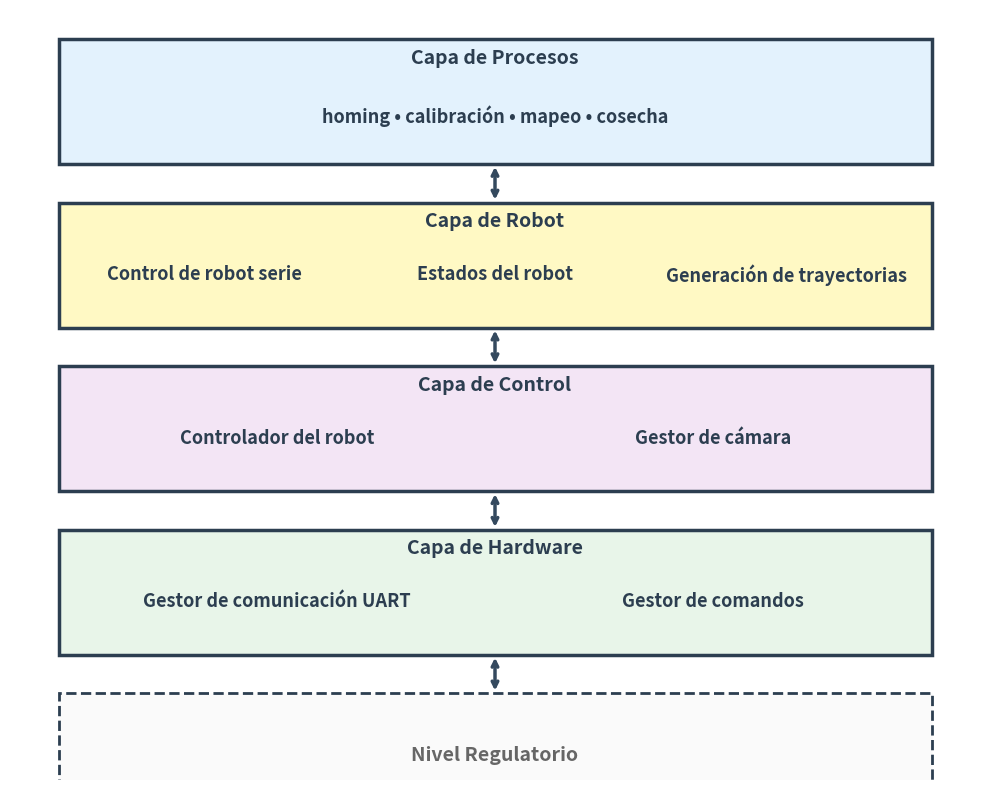

Reproduce this figure in Python.
"""
Script para generar diagrama de arquitectura modular del nivel supervisor.
Basado en el código real del sistema CLAUDIO.
Genera la imagen: arquitectura_modulos_supervisor.png
"""

import matplotlib.pyplot as plt
import matplotlib.patches as patches
from matplotlib.patches import FancyBboxPatch, FancyArrowPatch
import os

# Crear directorio si no existe
os.makedirs('imagenes', exist_ok=True)

# Crear figura más compacta
fig, ax = plt.subplots(1, 1, figsize=(10, 8))
ax.set_xlim(0, 10)
ax.set_ylim(0, 8)
ax.axis('off')

# Colores profesionales para tesis
color_procesos = '#E3F2FD'     # Azul muy claro
color_robot = '#FFF9C4'        # Amarillo claro
color_control = '#F3E5F5'      # Púrpura claro
color_hardware = '#E8F5E9'     # Verde claro
color_borde = '#2C3E50'        # Azul oscuro
color_flecha = '#34495E'       # Gris oscuro

# Dimensiones base - más compactas
layer_width = 9
layer_height = 1.3
x_start = 0.5
y_spacing = 0.4

# ==================== CAPA 4: PROCESOS (Top) ====================
y_procesos = 6.4
rect_procesos = FancyBboxPatch((x_start, y_procesos), layer_width, layer_height,
                               boxstyle="square,pad=0",
                               edgecolor=color_borde, facecolor=color_procesos,
                               linewidth=2.5, zorder=2)
ax.add_patch(rect_procesos)

# Título de capa
ax.text(x_start + layer_width/2, y_procesos + layer_height - 0.2,
        'Capa de Procesos',
        ha='center', va='center', fontsize=14, fontweight='bold',
        color=color_borde)

# Descripción de procesos
ax.text(x_start + layer_width/2, y_procesos + layer_height/2 - 0.15,
        'homing • calibración • mapeo • cosecha',
        ha='center', va='center', fontsize=13, fontweight='bold',
        color=color_borde)

# ==================== CAPA 3: ROBOT ====================
y_robot = y_procesos - layer_height - y_spacing
rect_robot = FancyBboxPatch((x_start, y_robot), layer_width, layer_height,
                           boxstyle="square,pad=0",
                           edgecolor=color_borde, facecolor=color_robot,
                           linewidth=2.5, zorder=2)
ax.add_patch(rect_robot)

# Título de capa
ax.text(x_start + layer_width/2, y_robot + layer_height - 0.2,
        'Capa de Robot',
        ha='center', va='center', fontsize=14, fontweight='bold',
        color=color_borde)

# Módulos de robot (3 módulos lado a lado) - centrados
robot_modules = ['Control de robot serie', 'Estados del robot', 'Generación de trayectorias']
module_width = layer_width / 3
for i, name in enumerate(robot_modules):
    x_pos = x_start + (i + 0.5) * module_width
    ax.text(x_pos, y_robot + layer_height/2 - 0.1, name,
            ha='center', va='center', fontsize=13, fontweight='bold',
            color=color_borde)

# ==================== CAPA 2: CONTROL ====================
y_control = y_robot - layer_height - y_spacing
rect_control = FancyBboxPatch((x_start, y_control), layer_width, layer_height,
                             boxstyle="square,pad=0",
                             edgecolor=color_borde, facecolor=color_control,
                             linewidth=2.5, zorder=2)
ax.add_patch(rect_control)

# Título de capa
ax.text(x_start + layer_width/2, y_control + layer_height - 0.2,
        'Capa de Control',
        ha='center', va='center', fontsize=14, fontweight='bold',
        color=color_borde)

# Módulos de control (2 módulos) - centrados
control_modules = ['Controlador del robot', 'Gestor de cámara']
module_width = layer_width / 2
for i, name in enumerate(control_modules):
    x_pos = x_start + (i + 0.5) * module_width
    ax.text(x_pos, y_control + layer_height/2 - 0.1, name,
            ha='center', va='center', fontsize=13, fontweight='bold',
            color=color_borde)

# ==================== CAPA 1: HARDWARE ====================
y_hardware = y_control - layer_height - y_spacing
rect_hardware = FancyBboxPatch((x_start, y_hardware), layer_width, layer_height,
                              boxstyle="square,pad=0",
                              edgecolor=color_borde, facecolor=color_hardware,
                              linewidth=2.5, zorder=2)
ax.add_patch(rect_hardware)

# Título de capa
ax.text(x_start + layer_width/2, y_hardware + layer_height - 0.2,
        'Capa de Hardware',
        ha='center', va='center', fontsize=14, fontweight='bold',
        color=color_borde)

# Módulos de hardware (2 módulos) - centrados
hardware_modules = ['Gestor de comunicación UART', 'Gestor de comandos']
module_width = layer_width / 2
for i, name in enumerate(hardware_modules):
    x_pos = x_start + (i + 0.5) * module_width
    ax.text(x_pos, y_hardware + layer_height/2 - 0.1, name,
            ha='center', va='center', fontsize=13, fontweight='bold',
            color=color_borde)

# ==================== NIVEL REGULATORIO (firmware) ====================
y_firmware = y_hardware - layer_height - y_spacing
rect_firmware = FancyBboxPatch((x_start, y_firmware), layer_width, layer_height,
                              boxstyle="square,pad=0",
                              edgecolor=color_borde, facecolor='#FAFAFA',
                              linewidth=2, linestyle='--', zorder=2)
ax.add_patch(rect_firmware)
ax.text(x_start + layer_width/2, y_firmware + layer_height/2,
        'Nivel Regulatorio',
        ha='center', va='center', fontsize=14, fontweight='bold',
        color='#666666')

# ==================== FLECHAS DE FLUJO ====================
# Estilo de flechas
arrow_style_bi = dict(arrowstyle='<->', lw=2.5, color=color_flecha, connectionstyle="arc3,rad=0")

x_arrow = x_start + layer_width/2

# Procesos -> Robot
ax.annotate('', xy=(x_arrow, y_robot + layer_height),
            xytext=(x_arrow, y_procesos),
            arrowprops=arrow_style_bi)

# Robot -> Control
ax.annotate('', xy=(x_arrow, y_control + layer_height),
            xytext=(x_arrow, y_robot),
            arrowprops=arrow_style_bi)

# Control -> Hardware
ax.annotate('', xy=(x_arrow, y_hardware + layer_height),
            xytext=(x_arrow, y_control),
            arrowprops=arrow_style_bi)

# Hardware -> Firmware
ax.annotate('', xy=(x_arrow, y_firmware + layer_height),
            xytext=(x_arrow, y_hardware),
            arrowprops=arrow_style_bi)

plt.tight_layout()
output_path = 'imagenes/arquitectura_modulos_supervisor.png'
plt.savefig(output_path, dpi=300, bbox_inches='tight', facecolor='white', pad_inches=0.1)
print(f"Diagrama generado exitosamente: {output_path}")
plt.close()
